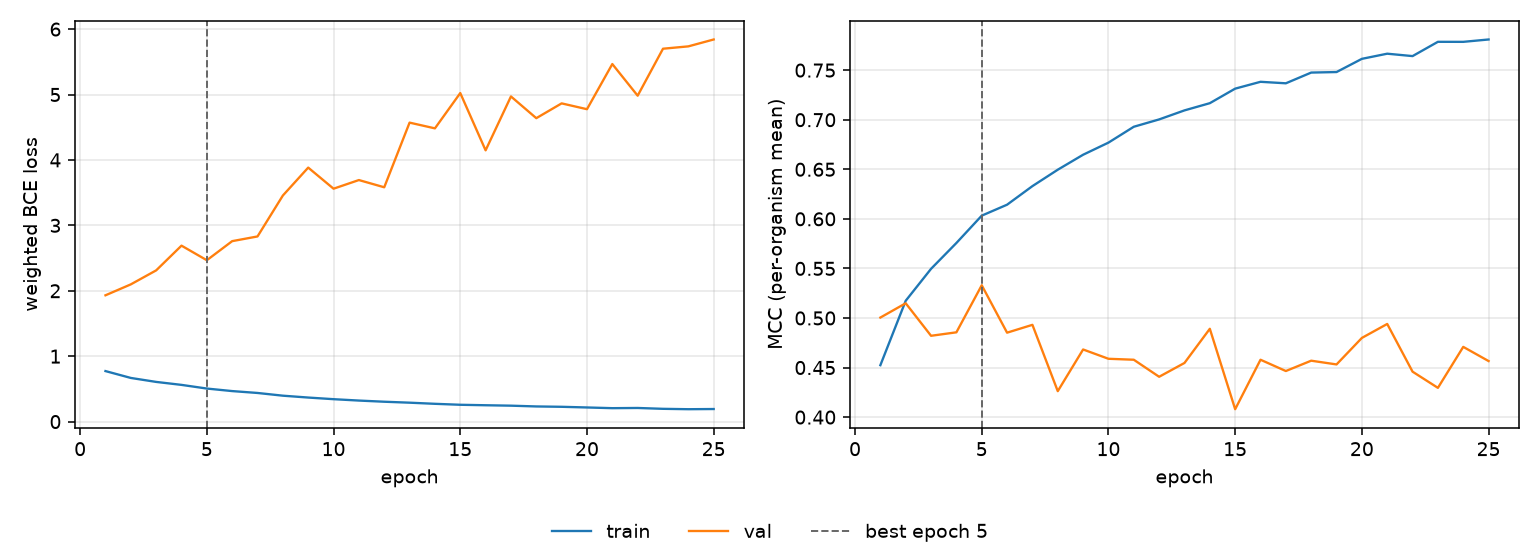

The data file committed next to this chart (first rows):
epoch, tr_loss, vl_loss, tr_mcc, vl_mcc, is_best
1, 0.7725, 1.931, 0.4524, 0.5004, False
2, 0.6675, 2.098, 0.5174, 0.5148, False
3, 0.6068, 2.312, 0.5496, 0.482, False
4, 0.5615, 2.69, 0.5757, 0.4855, False
5, 0.5054, 2.467, 0.6032, 0.533, True
6, 0.4667, 2.759, 0.6143, 0.4852, False
7, 0.4379, 2.831, 0.633, 0.4931, False
8, 0.3964, 3.456, 0.6496, 0.4262, False
9, 0.3679, 3.883, 0.6647, 0.4682, False
10, 0.3429, 3.561, 0.6769, 0.4588, False
11, 0.3218, 3.693, 0.6929, 0.4579, False
12, 0.304, 3.582, 0.7003, 0.4407, False
13, 0.2893, 4.57, 0.7094, 0.4546, False
14, 0.2721, 4.483, 0.7167, 0.4891, False
15, 0.2574, 5.022, 0.7313, 0.408, False
16, 0.2502, 4.147, 0.7382, 0.4579, False
17, 0.2436, 4.971, 0.7367, 0.4465, False
18, 0.2318, 4.639, 0.7476, 0.4569, False
19, 0.2265, 4.865, 0.7481, 0.4531, False
20, 0.2163, 4.776, 0.7614, 0.4799, False
21, 0.2055, 5.466, 0.7666, 0.494, False
22, 0.2086, 4.982, 0.7642, 0.4458, False
23, 0.1955, 5.7, 0.7786, 0.4295, False
24, 0.1896, 5.736, 0.7786, 0.4709, False
25, 0.1923, 5.841, 0.7809, 0.4565, False
